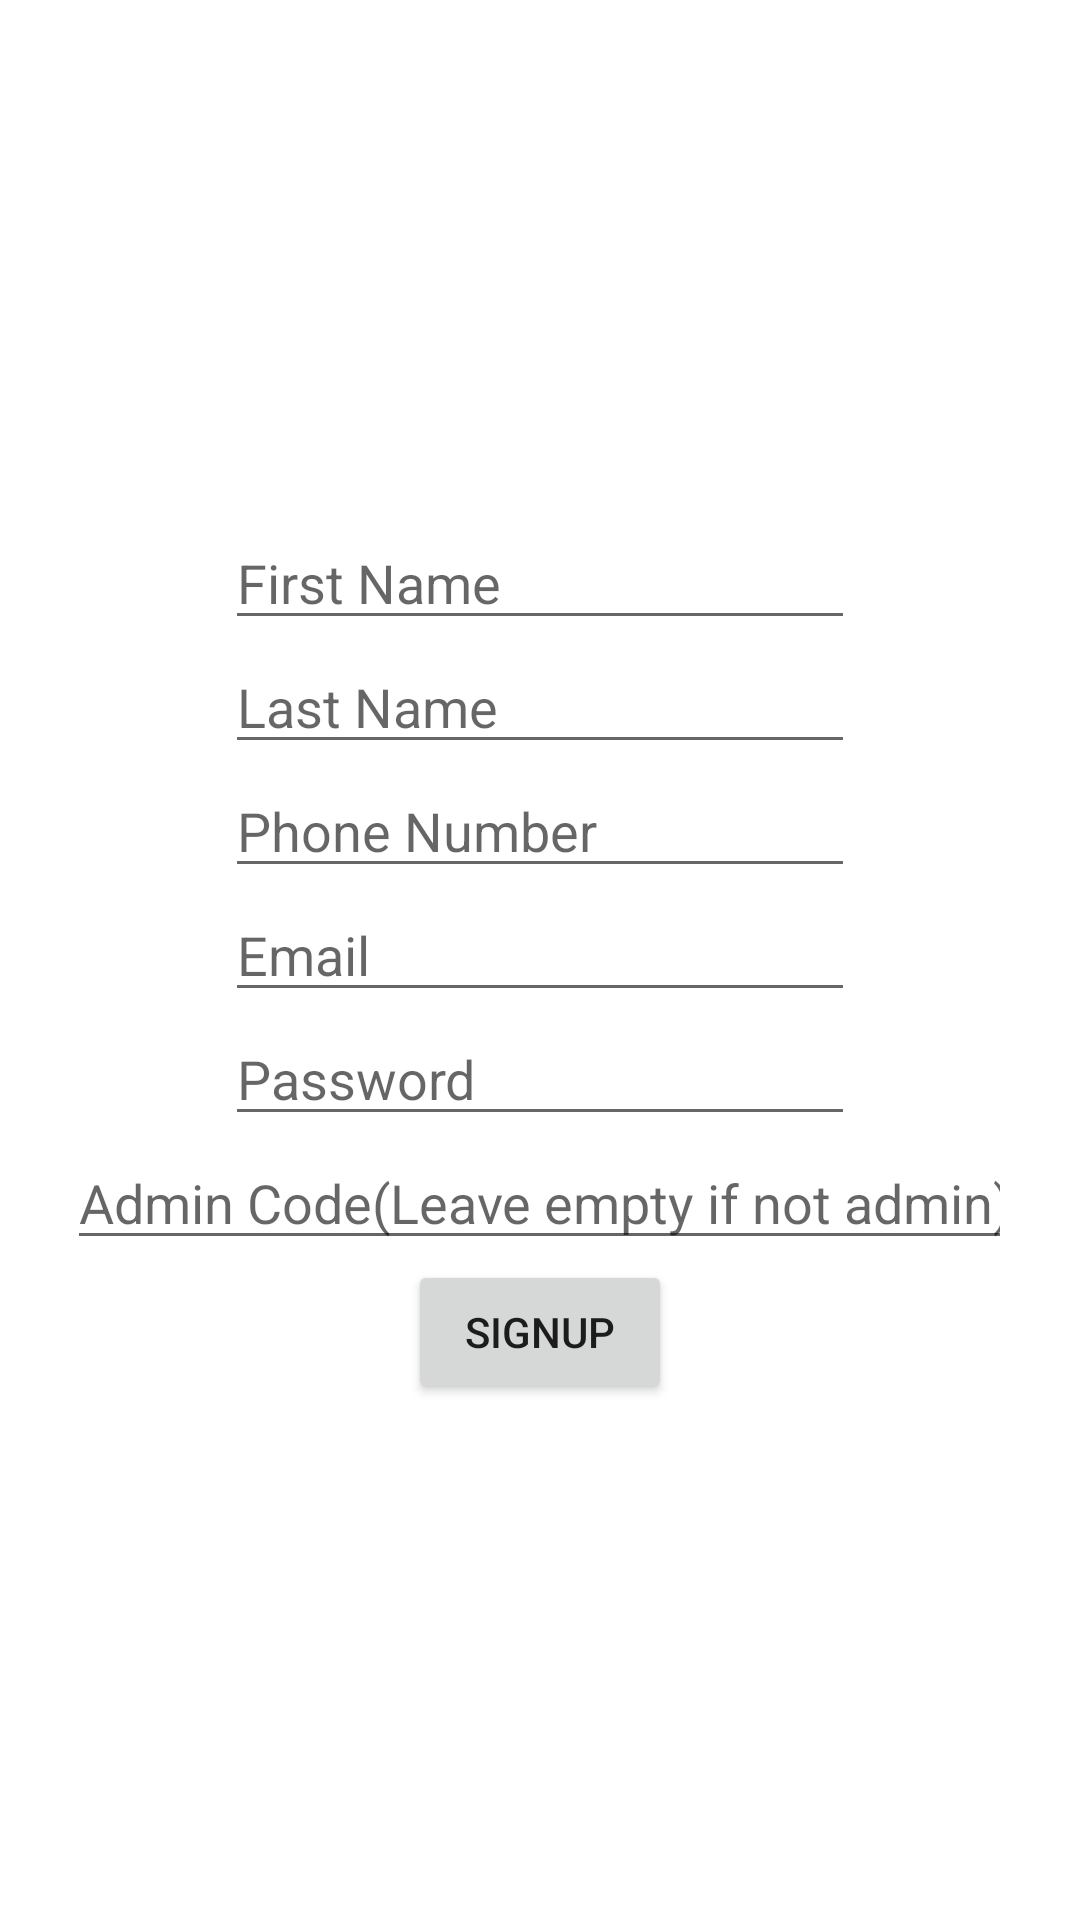

This screen was rendered from an Android layout file. Write that file and the resources it references.
<!-- AndroidManifest.xml: application theme AppTheme -->
<!-- res/layout/page_signup.xml -->
<?xml version="1.0" encoding="utf-8"?>
<LinearLayout
    xmlns:android="http://schemas.android.com/apk/res/android"
    android:layout_width="match_parent"
    android:layout_height="match_parent"
    android:orientation="vertical"
    android:gravity="center">

    <EditText
        android:layout_gravity="center"
        android:id="@+id/firstname"
        android:layout_width="wrap_content"
        android:layout_height="wrap_content"
        android:ems="10"
        android:hint="First Name"
        android:inputType="text" />
    <EditText
        android:layout_gravity="center"
        android:id="@+id/lastname"
        android:layout_width="wrap_content"
        android:layout_height="wrap_content"
        android:ems="10"
        android:hint="Last Name"
        android:inputType="text" />



    <EditText
        android:layout_gravity="center"
        android:id="@+id/phone_number"
        android:layout_width="wrap_content"
        android:layout_height="wrap_content"
        android:ems="10"
        android:hint="Phone Number"
        android:inputType="phone" />

    <EditText
        android:id="@+id/email"
        android:layout_width="wrap_content"
        android:layout_height="wrap_content"
        android:ems="10"
        android:hint="Email"
        android:inputType="textEmailAddress" />

    <EditText
        android:id="@+id/password"
        android:layout_width="wrap_content"
        android:layout_height="wrap_content"
        android:ems="10"
        android:hint="Password"
        android:inputType="textPassword" />

    <EditText
        android:id="@+id/admincode"
        android:layout_width="wrap_content"
        android:layout_height="wrap_content"
        android:ems="15"
        android:hint="Admin Code(Leave empty if not admin)"
        android:inputType="textPassword" />

    <Button
        android:id="@+id/button"
        android:layout_width="wrap_content"
        android:layout_height="wrap_content"
        android:text="signup" />

</LinearLayout>
<!-- resources referenced by this layout -->
<resources>
  <style name="AppTheme" parent="Theme.AppCompat.Light.DarkActionBar">
          
          <item name="android:windowBackground">@color/white</item>
          <item name="windowActionBar">false</item>
          <item name="windowNoTitle">true</item>
          <item name="colorPrimary">@color/colorPrimary</item>
          <item name="colorPrimaryDark">@color/colorPrimaryDark</item>
          <item name="colorAccent">@color/colorAccent</item>
      </style>
  <color name="white">#FFFFFF</color>
  <color name="colorPrimary">#008577</color>
  <color name="colorPrimaryDark">#00574B</color>
  <color name="colorAccent">#D81B60</color>
</resources>
